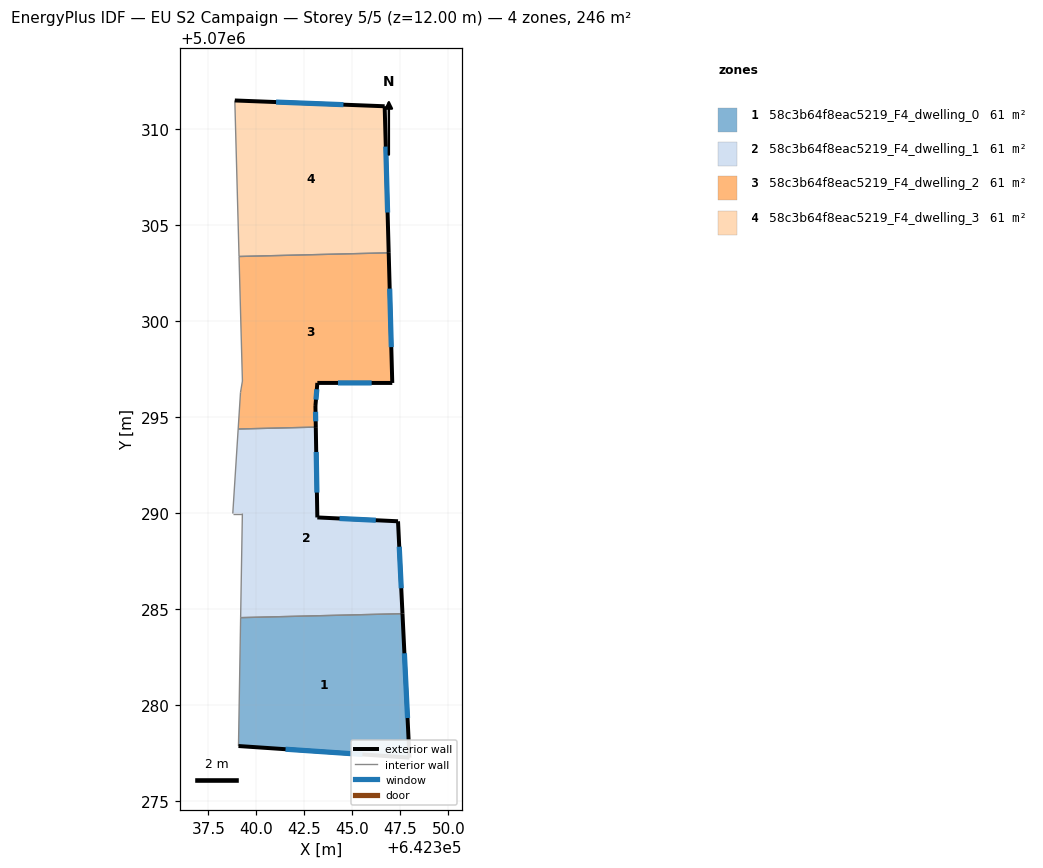
=== STOREY PLAN SPEC (per zone: floor XY polygon, exterior-wall plan segments, windows/doors) ===
zone 1: 58c3b64f8eac5219_F4_dwelling_0  (61.4 m²)
  floor: (642347.61, 5070284.78) (642347.97, 5070277.28) (642339.07, 5070277.89) (642339.18, 5070284.57)
  exterior wall: (642347.97, 5070277.28) – (642347.61, 5070284.78)  [7.5 m]
    window: (642347.87, 5070279.35) – (642347.71, 5070282.72)  [4.6 m²]
  exterior wall: (642339.07, 5070277.89) – (642347.97, 5070277.28)  [8.9 m]
    window: (642341.52, 5070277.72) – (642345.52, 5070277.45)  [5.4 m²]
  interior walls: 2
zone 2: 58c3b64f8eac5219_F4_dwelling_1  (61.5 m²)
  floor: (642343.10, 5070294.50) (642343.18, 5070289.79) (642347.38, 5070289.59) (642347.61, 5070284.78) (642339.18, 5070284.57) (642339.27, 5070289.99) (642338.77, 5070289.99) (642339.05, 5070294.40)
  exterior wall: (642343.18, 5070289.79) – (642343.10, 5070294.50)  [4.7 m]
    window: (642343.15, 5070291.09) – (642343.12, 5070293.20)  [2.9 m²]
  exterior wall: (642347.38, 5070289.59) – (642343.18, 5070289.79)  [4.2 m]
    window: (642346.22, 5070289.65) – (642344.33, 5070289.74)  [2.6 m²]
  exterior wall: (642347.61, 5070284.78) – (642347.38, 5070289.59)  [4.8 m]
    window: (642347.55, 5070286.10) – (642347.44, 5070288.27)  [2.9 m²]
  interior walls: 5
zone 3: 58c3b64f8eac5219_F4_dwelling_2  (61.5 m²)
  floor: (642346.89, 5070303.57) (642347.08, 5070296.80) (642343.18, 5070296.80) (642343.08, 5070295.60) (642343.10, 5070294.50) (642339.05, 5070294.40) (642339.17, 5070296.30) (642339.27, 5070296.90) (642339.10, 5070303.38)
  exterior wall: (642347.08, 5070296.80) – (642346.89, 5070303.57)  [6.8 m]
    window: (642347.03, 5070298.66) – (642346.94, 5070301.71)  [4.1 m²]
  exterior wall: (642343.18, 5070296.80) – (642347.08, 5070296.80)  [3.9 m]
    window: (642344.25, 5070296.80) – (642346.01, 5070296.80)  [2.4 m²]
  exterior wall: (642343.08, 5070295.60) – (642343.18, 5070296.80)  [1.2 m]
    window: (642343.10, 5070295.93) – (642343.15, 5070296.47)  [0.7 m²]
  exterior wall: (642343.10, 5070294.50) – (642343.08, 5070295.60)  [1.1 m]
    window: (642343.09, 5070294.80) – (642343.08, 5070295.29)  [0.7 m²]
  interior walls: 5
zone 4: 58c3b64f8eac5219_F4_dwelling_3  (61.4 m²)
  floor: (642346.68, 5070311.21) (642346.89, 5070303.57) (642339.10, 5070303.38) (642338.88, 5070311.51)
  exterior wall: (642346.68, 5070311.21) – (642338.88, 5070311.51)  [7.8 m]
    window: (642344.54, 5070311.29) – (642341.03, 5070311.43)  [4.7 m²]
  exterior wall: (642346.89, 5070303.57) – (642346.68, 5070311.21)  [7.6 m]
    window: (642346.84, 5070305.67) – (642346.74, 5070309.11)  [4.6 m²]
  interior walls: 2

=== DERIVED (storey summary) ===
Building: EU S2 Campaign
Storey: 5 of 5  (floor level z = 12.00 m)
Storey gross floor area: 245.8 m²
Zones on this storey: 4
  - 58c3b64f8eac5219_F4_dwelling_0: floor 61.4 m²; exterior wall 16.4 m (49.3 m²); 2 window(s) 10.0 m²; WWR 20.2%
  - 58c3b64f8eac5219_F4_dwelling_1: floor 61.5 m²; exterior wall 13.7 m (41.2 m²); 3 window(s) 8.3 m²; WWR 20.2%
  - 58c3b64f8eac5219_F4_dwelling_2: floor 61.5 m²; exterior wall 13.0 m (39.0 m²); 4 window(s) 7.9 m²; WWR 20.2%
  - 58c3b64f8eac5219_F4_dwelling_3: floor 61.4 m²; exterior wall 15.4 m (46.3 m²); 2 window(s) 9.4 m²; WWR 20.2%
Zone adjacency (shared interzone walls):
  - 58c3b64f8eac5219_F4_dwelling_0 ↔ 58c3b64f8eac5219_F4_dwelling_1
  - 58c3b64f8eac5219_F4_dwelling_1 ↔ 58c3b64f8eac5219_F4_dwelling_2
  - 58c3b64f8eac5219_F4_dwelling_2 ↔ 58c3b64f8eac5219_F4_dwelling_3